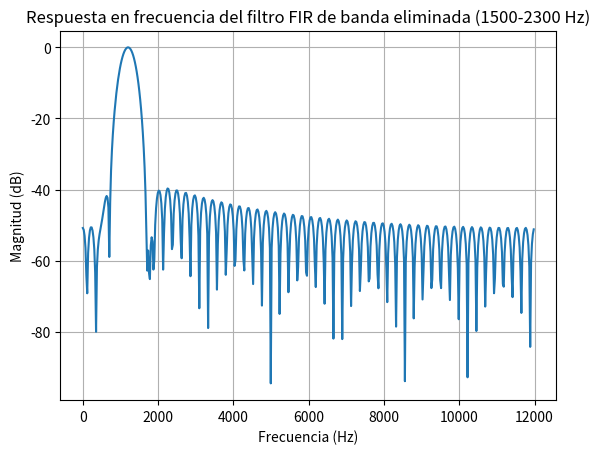
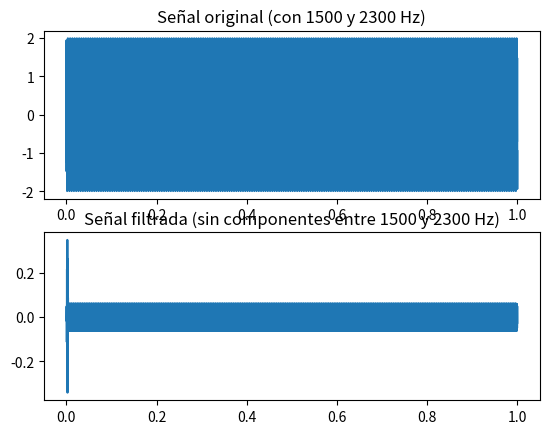

The script that saved these images, in order:
import numpy as np
import matplotlib.pyplot as plt
from scipy.signal import firwin, freqz

# Parámetros de diseño
fs = 24000  # Frecuencia de muestreo en Hz
numtaps = 101  # Número de coeficientes (orden del filtro)
lowcut = 1170.0  # Frecuencia inferior de la banda eliminada
highcut = 1230.0  # Frecuencia superior de la banda eliminada

# Diseño del filtro FIR de banda eliminada
filtro = firwin(numtaps, [lowcut, highcut], pass_zero=False, fs=fs)

#Guardar los coeficientes del filtro en archivo.txt 
with open('NicoTaps.txt', 'w') as f:
    # Crear una cadena de texto con los coeficientes separados por comas
    coef_string = ', '.join(f'{coef:.10f}' for coef in filtro)
    # Escribir la cadena en el archivo
    f.write(coef_string)

# Graficar la respuesta en frecuencia del filtro
w, h = freqz(filtro, fs=fs)
plt.plot(w, 20 * np.log10(abs(h)))
plt.title('Respuesta en frecuencia del filtro FIR de banda eliminada (1500-2300 Hz)')
plt.xlabel('Frecuencia (Hz)')
plt.ylabel('Magnitud (dB)')
plt.grid()
plt.show()

# Si deseas aplicar el filtro a una señal (ejemplo):
from scipy.signal import lfilter

# Generar una señal de prueba con componentes de 1500 Hz y 2300 Hz
t = np.arange(0, 1.0, 1/fs)
signal = np.sin(2 * np.pi * 1600 * t) + np.sin(2 * np.pi * 2200 * t)

# Filtrar la señal
signal_filtrada = lfilter(filtro, 1.0, signal)

# Graficar la señal original y la señal filtrada
plt.subplot(2, 1, 1)
plt.plot(t, signal)
plt.title('Señal original (con 1500 y 2300 Hz)')
plt.subplot(2, 1, 2)
plt.plot(t, signal_filtrada)
plt.title('Señal filtrada (sin componentes entre 1500 y 2300 Hz)')
plt.show()
